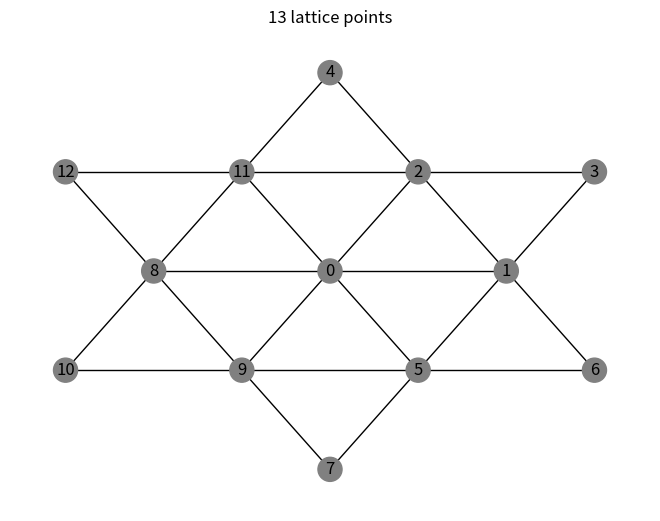

Here is the Python script that generated this plot: (Note: this script raises an exception after producing the figure.)
# -*- coding: utf-8 -*-
"""
Created on Thu Jul 26 11:08:30 2018

@author: wangyf
"""
import matplotlib.pyplot as plt
import networkx as nx
import numpy as np
import math
from networkx.algorithms import isomorphism as iso
from pprint import pprint
from numpy.linalg import inv


def two_points_D(A,B):
    '''
    Calculates the distance between two points A and B
    '''
    d = math.sqrt((A[0]-B[0])**2+(A[1]-B[1])**2)
    return d


def drawing(G):
    '''
    takes in graph g, draw it
    '''
    color = nx.get_node_attributes(G,'color')
    pos=nx.get_node_attributes(G,'pos')
    plt.figure() 
    nx.draw(G, pos, with_labels=True, node_color = list(color.values()))
    
def gmothers(mother):
    
    nm = len(mother)
    Gm = nx.Graph()
    
    for i in range(nm):
        Gm.add_node(i, pos = mother[i], color = empty)
    
    edge_d = []
    edge = []
    
    # Add all egdes and calculate the edge distance
    for i in range(nm):
        for j in np.arange(i+1,nm):
            edge.append((i,j))
            edge_d.append(two_points_D(mother[i],mother[j]))
            
    ne = len(edge)
    for i in range(ne):
        if edge_d[i] <= 1:
            Gm.add_edges_from([edge[i]], length = edge_d[i])
    drawing(Gm)
    plt.title('%d lattice points' %nm)
    
    return Gm
    
def gconfigurations(mother, son):
    '''
    takes in mother coordinate list and son's index number
    returns the shaded son graph
    '''
    Gs = nx.Graph()
    nm = len(mother)
    ns = len(son)
    
    
    edge_d = []
    edge = []
    for i in range(nm):
        for j in np.arange(i+1,nm):
            edge.append((i,j))
            edge_d.append(two_points_D(mother[i],mother[j]))
            
    ne = len(edge)

    for i in range(nm):
        Gs.add_node(i, pos = mother[i], color = empty)
    for i in range(ne):
        if edge_d[i] <= 1:
            Gs.add_edges_from([edge[i]], length = edge_d[i])    
    for si in range(ns):
        Gs.node[son[si]]['color'] = filled
    
    drawing(Gs)
    plt.title('Pd %d' %ns)

    return Gs

def gclusters(cmother, son):
    ns = len(son)
    Gc = nx.Graph()
    for i in range(ns):
        c = son[i]
        Gc.add_node(i, pos = cmother[c], color = filled)
        
    edge_d = []
    edge = []
    for i in range(ns):        
        for j in np.arange(i+1,ns):
            c  = son[i]
            d = son[j]
            edge.append((i,j))
            edge_d.append(two_points_D(cmother[c],cmother[d]))    
    ne = len(edge)
    for i in range(ne):
        Gc.add_edges_from([edge[i]], length = edge_d[i])
        
    drawing(Gc)
    plt.title('Pd %d' %ns)
       
    return Gc
 
def get_occupancy(G, i):
    
    '''
    Get the occupancy from the graph G for node i 
    Occupied is 1 and unoccupied is 0
    '''
    if G.nodes[i]['color'] == empty: o = 0
    if G.nodes[i]['color'] == filled: o = 1 
    
    return o    

def get_delta(Gl,Gs):
    
    '''
    takes in larger graph Gl and smaller graph Gs
    find sub isomorphic graphs of Gs from Gl
    calculate the delta value in pi matrix 
    '''
    '''
    find subgraphs using edge distance match
    '''
    GM = iso.GraphMatcher(Gl, Gs, edge_match=iso.numerical_edge_match(['length'],[1.0]))
    '''
    list down total number of subgraphs niso
    '''
    x= [y for y in GM.subgraph_isomorphisms_iter()]
    
    niso =len(x)
    '''
    save subgraphs to a list
    '''
    subg = list()
    for i in range(niso):    
        subg.append(tuple(x[i].keys()))
    
    '''
    save product into a list 
    and caclulate the sum divid by total number of subgraphs
    '''
    subi = []
    subs = []
    for i in range(niso):
        subi.append([])
        for j in range(len(subg[i])):
            subi[i].append(get_occupancy(Gl,subg[i][j]))   
        subs.append(np.product(subi[i]))
    delta = np.sum(subs)/niso
    
    return delta



def get_J(Ev, G1v, G2v):
    '''
    The function that gets 
        energy of configurations, Ev
        configuration graphs, G1v
        cluster graphs, G2v
    and returns the interaction energy in J vector and correlation matrix pi
    '''
    
    Ev = np.array(Ev)
    n1 = len(G1v)
    n2 = len(G2v)
    pi = np.zeros((n1,n2))
    
    for i in range(n1):
        for j in range(n2):
            pi[i][j] = get_delta(G1v[i],G2v[j])
            
    J = np.linalg.lstsq(pi, Ev)[0]
    
    return J, pi

def LeaveOneOut(A, a):
    '''
    takes in a list A and returns a new list B by leaving ath element out
    '''     
    B = [x for i,x in enumerate(A) if i!=a]
    
    return B 
    
#%%
'''
main
'''
    

mother = [(0,0), (1,0), (1/2, 3**0.5/2), (3/2, 3**0.5/2), (0, 3**0.5),
          (1/2, -3**0.5/2), (3/2, -3**0.5/2), (0, -3**0.5),
          (-1,0), (-1/2, -3**0.5/2), (-3/2, -3**0.5/2),
          (-1/2, 3**0.5/2), (-3/2, 3**0.5/2)]
config = [[0],
          [0,1],
          [0,1,2],
          [0,1,2,3],
          [0,1,2,3,5],
          [0,1,2,3,5,6],
          [0,1,2,3,5,9],
          [0,1,2,3,5,11],
          [0,1,2,5,9,8,11],
          [0,1,2,3,5,9,7],
          [0,1,2,5,8,11,12],
          [0,1,2,8,9,11,12]]
'''
Energy of clusters in eV
'''

Ec = [0, -0.45, -1.5, -2.56, -3.41, -4.49, -4.38, -4.32, -6.07, -4.9, -5.11, -5.12]


     
empty = 'grey'
filled = 'r'

Gm = gmothers(mother)
    
        
'''
Creat 12 configurations
'''
ns = len(config)  # number of configurations 
Gsv = [] # list of configurations 
for si in range(ns):
    son = config[si]
    Gs = gconfigurations(mother,son)
    Gsv.append(Gs)


#%%
'''
Creat 6 clusters
'''

cmother = [(0,0), (1,0), (1/2, 3**0.5/2), (3/2, 3**0.5/2), (0, 3**0.5)]
cconfig = [[0], [0,1], [0,3], [1,4],[0,1,2],[1,2,4], [0,1,3]]


nc = len(cconfig) # number of clusers
Gcv = [] # list of clusters
for si in range(nc):
    cson = cconfig[si] 
    Gc = gclusters(cmother,cson)
    Gcv.append(Gc)       
        
#%% Stattistical analysis
'''
creat pi matrix
size of number of configuration * numbers of clusters
'''

J, pi =  get_J(Ec,Gsv,Gcv)      
MSE = np.sum(np.power((np.dot(pi,J) - Ec),2))/ns 



#%%
'''
Calculate Leave One Out CV score
'''
Ec_predict = np.zeros(ns)


for i in range(ns):
    '''
    i is the index to be removed from the list
    '''
    Ec_LOO =  LeaveOneOut(Ec,i)
    Gsv_LOO = LeaveOneOut(Gsv,i)
    
    J_LOO = get_J(Ec_LOO, Gsv_LOO, Gcv)[0]
    Ec_predict[i] = np.dot(pi[i],J_LOO)
    
CV = np.sum(np.power((Ec_predict - Ec),2))/ns    

    
